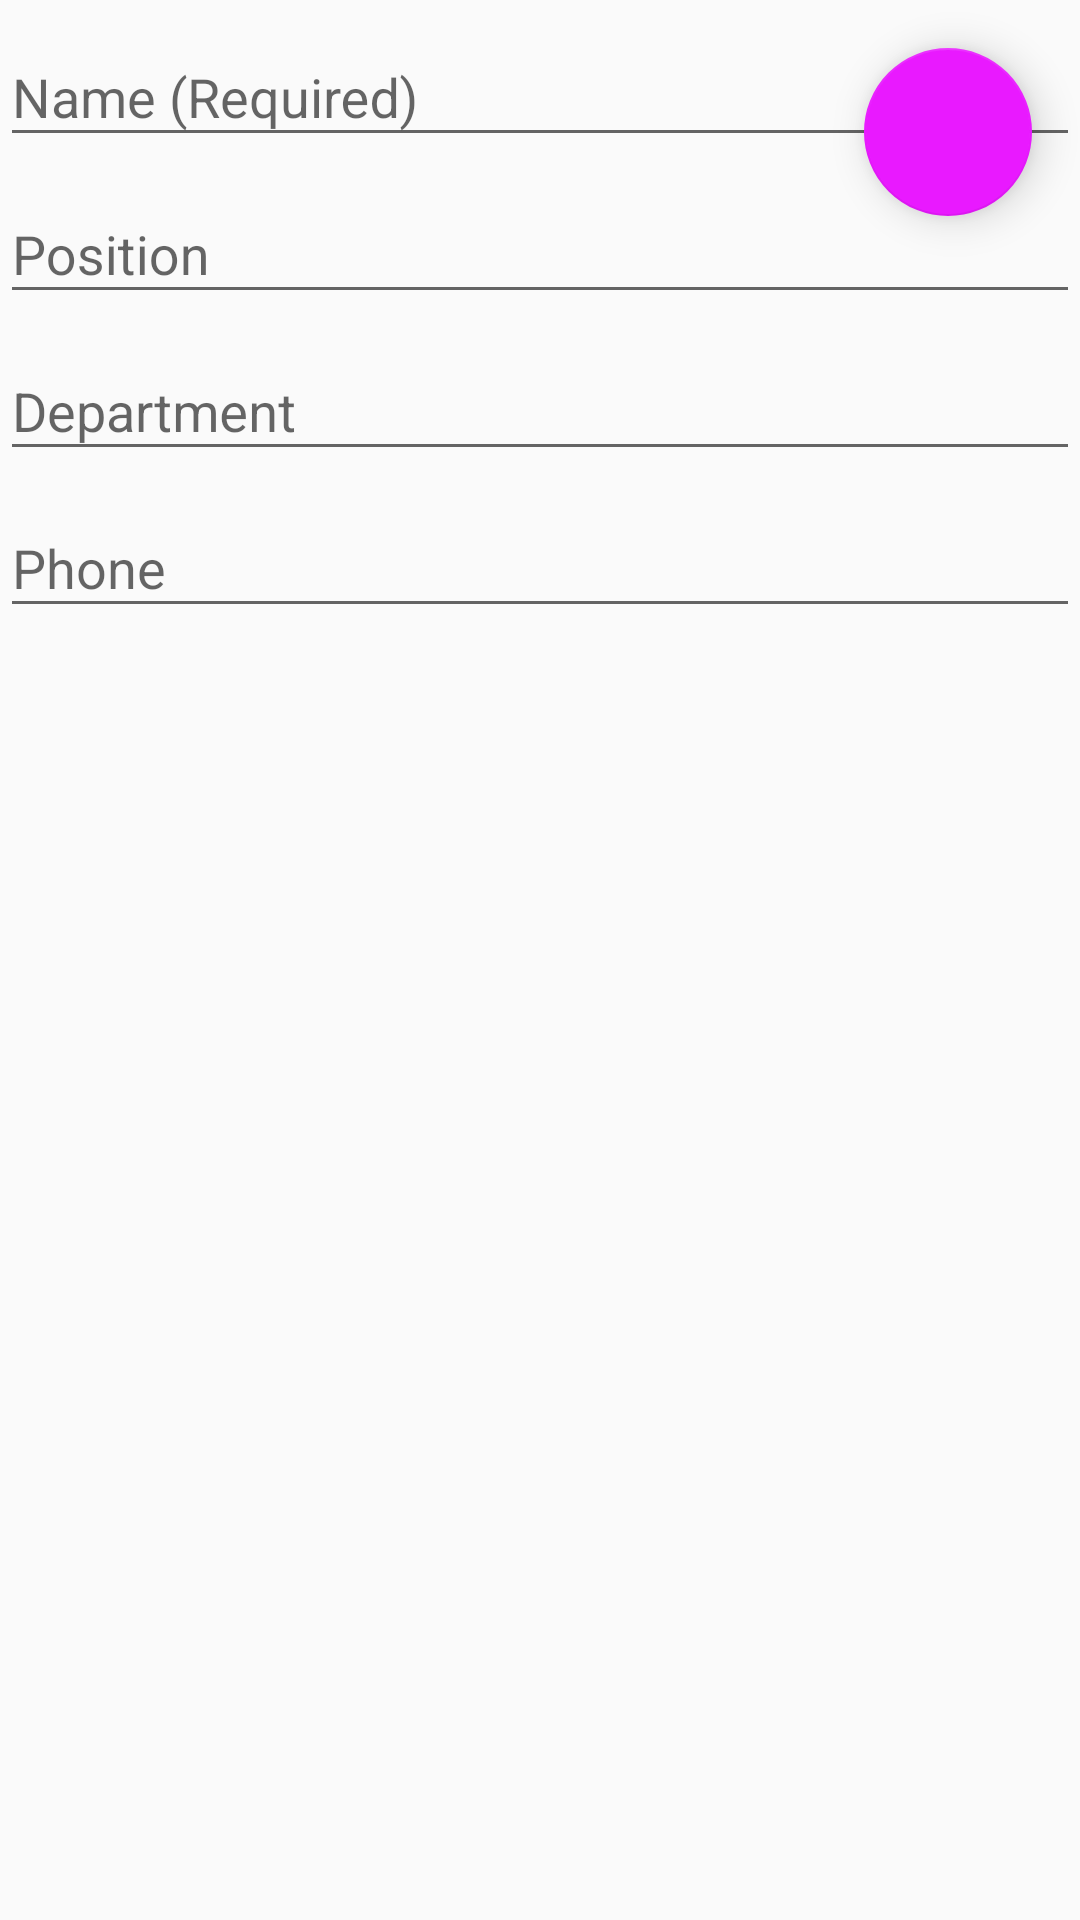

Android layout source for this screen:
<!-- AndroidManifest.xml: application theme AppTheme -->
<!-- res/layout/fragment_add_edit.xml -->
<?xml version="1.0" encoding="utf-8"?>
<FrameLayout xmlns:android="http://schemas.android.com/apk/res/android"
    xmlns:app="http://schemas.android.com/apk/res-auto"
    android:layout_width="match_parent" android:layout_height="match_parent">

    <ScrollView
        android:layout_width="match_parent"
        android:layout_height="match_parent">

        <LinearLayout
            android:layout_width="match_parent"
            android:layout_height="wrap_content"
            android:orientation="vertical" >

            <android.support.design.widget.TextInputLayout
                android:id="@+id/nameTextInputLayout"
                android:layout_width="match_parent"
                android:layout_height="wrap_content">

                <EditText
                    android:layout_width="match_parent"
                    android:layout_height="wrap_content"
                    android:hint="@string/hint_name_required"
                    android:imeOptions="actionNext"
                    android:inputType="textCapWords|textPersonName" />
            </android.support.design.widget.TextInputLayout>

            <android.support.design.widget.TextInputLayout
                android:id="@+id/positionTextInputLayout"
                android:layout_width="match_parent"
                android:layout_height="wrap_content">

                <EditText
                    android:layout_width="match_parent"
                    android:layout_height="wrap_content"
                    android:hint="@string/hint_position"
                    android:imeOptions="actionNext"
                    android:inputType="textCapWords" />
            </android.support.design.widget.TextInputLayout>

            <android.support.design.widget.TextInputLayout
                android:id="@+id/departmentTextInputLayout"
                android:layout_width="match_parent"
                android:layout_height="wrap_content">

                <EditText
                    android:layout_width="match_parent"
                    android:layout_height="wrap_content"
                    android:hint="@string/hint_department"
                    android:imeOptions="actionNext"
                    android:inputType="textCapWords|textPostalAddress" />
            </android.support.design.widget.TextInputLayout>

            <android.support.design.widget.TextInputLayout
                android:id="@+id/phoneTextInputLayout"
                android:layout_width="match_parent"
                android:layout_height="wrap_content">

                <EditText
                    android:layout_width="match_parent"
                    android:layout_height="wrap_content"
                    android:hint="@string/hint_phone"
                    android:imeOptions="actionDone"
                    android:inputType="phone" />

            </android.support.design.widget.TextInputLayout>
        </LinearLayout>
    </ScrollView>

    <android.support.design.widget.FloatingActionButton
        android:id="@+id/savefloatingActionButton"
        android:layout_width="wrap_content"
        android:layout_height="wrap_content"
        android:layout_gravity="top|right"
        android:layout_margin="@dimen/fab_margin"
        android:clickable="true"
        app:elevation="8dp"
        app:fabSize="normal"
        app:srcCompat="@drawable/ic_save_black_24dp" />
</FrameLayout>
<!-- resources referenced by this layout -->
<resources>
  <dimen name="fab_margin">16dp</dimen>
  <string name="hint_department">Department</string>
  <string name="hint_name_required">Name (Required)</string>
  <string name="hint_phone">Phone</string>
  <string name="hint_position">Position</string>
  <style name="AppTheme" parent="Theme.AppCompat.Light.DarkActionBar">
          
          <item name="colorPrimary">@color/theme_green_primary</item>
          <item name="colorPrimaryDark">@color/theme_green_primary_dark</item>
          <item name="colorAccent">@color/theme_green_accent</item>
          <item name="android:statusBarColor" tools:targetApi="lollipop">
              @color/theme_green_primary_dark
          </item>
          <item name="android:textColorPrimary">@color/theme_green_text</item>
  
      </style>
  <color name="theme_green_primary">#1de9b6</color>
  <color name="theme_green_primary_dark">#19cc9f</color>
  <color name="theme_green_accent">#e919ff</color>
  <color name="theme_green_text">@color/text_dark</color>
  <color name="text_dark">#616161</color>
</resources>
